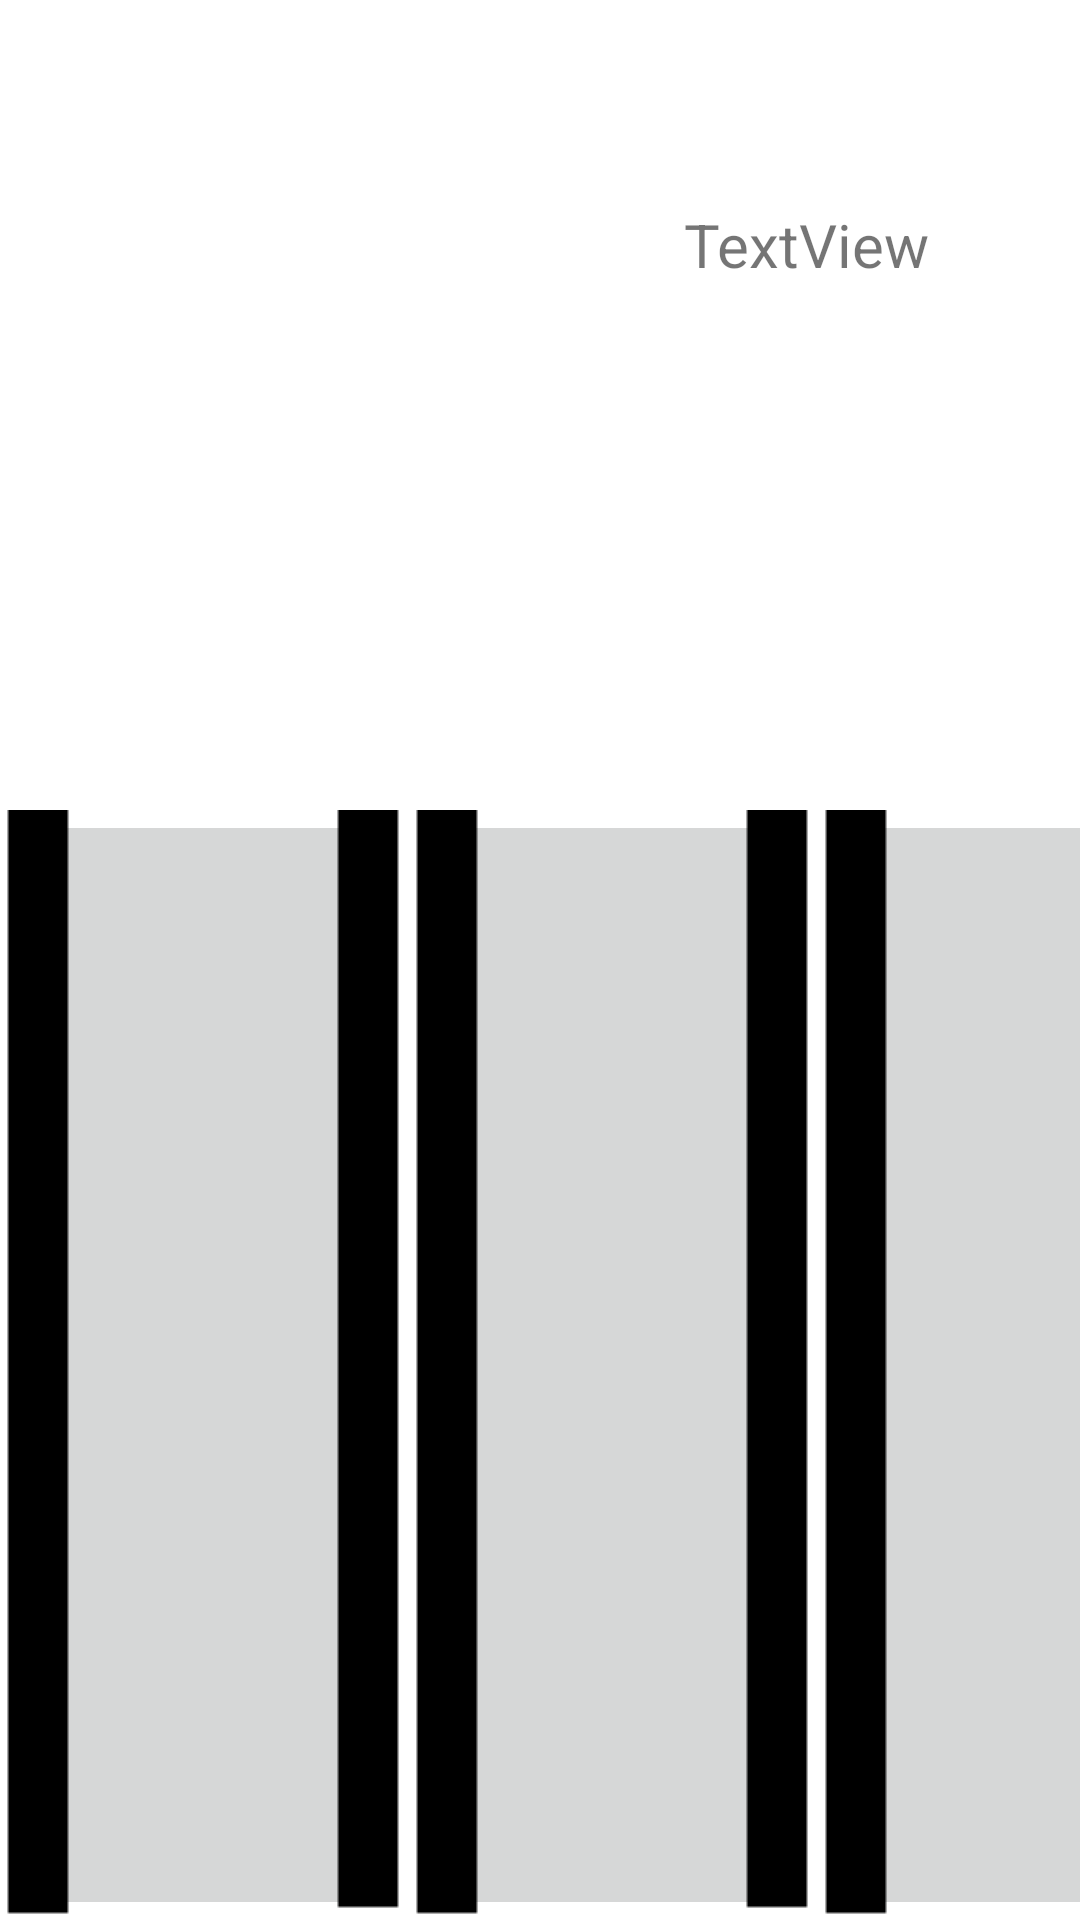

Here is an Android app screen rendered from its layout file. Give the layout XML and the strings, colors and styles it references.
<!-- AndroidManifest.xml: application theme Theme.HakatonGDLApp -->
<!-- res/layout/activity_game.xml -->
<?xml version="1.0" encoding="utf-8"?>
<androidx.constraintlayout.widget.ConstraintLayout xmlns:android="http://schemas.android.com/apk/res/android"
    xmlns:app="http://schemas.android.com/apk/res-auto"
    xmlns:tools="http://schemas.android.com/tools"
    android:layout_width="match_parent"
    android:layout_height="match_parent"
    tools:context=".GameActivity">

    <TextView
        android:id="@+id/textView3"
        android:layout_width="wrap_content"
        android:layout_height="wrap_content"
        android:layout_marginTop="68dp"
        android:layout_marginEnd="50dp"
        android:text="TextView"
        android:textSize="20sp"
        app:layout_constraintEnd_toEndOf="parent"
        app:layout_constraintTop_toTopOf="parent" />

    <ImageView
        android:id="@+id/image"
        android:layout_width="251dp"
        android:layout_height="390dp"
        android:layout_marginEnd="208dp"
        android:layout_marginBottom="372dp"
        app:layout_constraintBottom_toBottomOf="parent"
        app:layout_constraintEnd_toEndOf="parent"
        app:srcCompat="@drawable/qube" />

    <LinearLayout
        android:layout_width="409dp"
        android:layout_height="370dp"
        android:orientation="horizontal"
        app:layout_constraintBottom_toBottomOf="parent"
        tools:ignore="MissingConstraints"
        tools:layout_editor_absoluteX="1dp">

        <ImageButton
            android:id="@+id/imageButton12"
            android:layout_width="wrap_content"
            android:layout_height="wrap_content"
            android:layout_weight="1"
            app:srcCompat="@drawable/truba3" />

        <ImageButton
            android:id="@+id/imageButton13"
            android:layout_width="wrap_content"
            android:layout_height="wrap_content"
            android:layout_weight="1"
            app:srcCompat="@drawable/truba3" />

        <ImageButton
            android:id="@+id/imageButton14"
            android:layout_width="wrap_content"
            android:layout_height="wrap_content"
            android:layout_weight="1"
            app:srcCompat="@drawable/truba3" />
    </LinearLayout>

</androidx.constraintlayout.widget.ConstraintLayout>
<!-- resources referenced by this layout -->
<resources>
  <!-- drawable truba3: png bitmap (drawable, 696 bytes) -->
  <style name="Theme.HakatonGDLApp" parent="Theme.MaterialComponents.DayNight.NoActionBar">
          
          <item name="colorPrimary">@color/myblue</item>
          <item name="colorPrimaryVariant">@color/myblue</item>
          <item name="colorOnPrimary">@color/white</item>
          
          <item name="colorSecondary">@color/teal_200</item>
          <item name="colorSecondaryVariant">@color/teal_700</item>
          <item name="colorOnSecondary">@color/black</item>
          
          <item name="android:statusBarColor">?attr/colorPrimaryVariant</item>
          
      </style>
  <color name="myblue">#232935</color>
  <color name="white">#FFFFFFFF</color>
  <color name="teal_200">#FF03DAC5</color>
  <color name="teal_700">#FF018786</color>
  <color name="black">#FF000000</color>
</resources>
